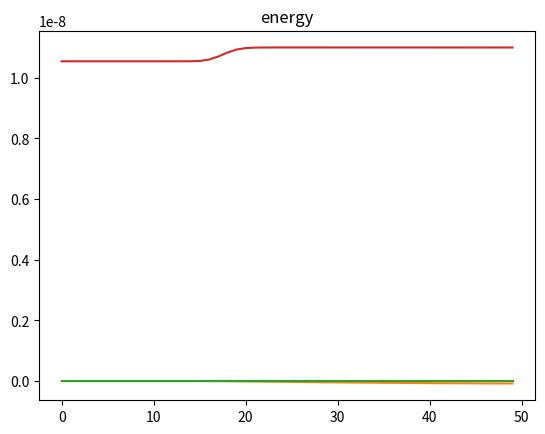
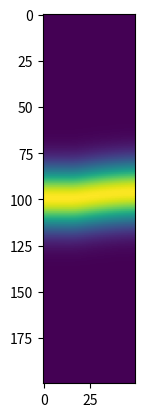

Generate these figures, in order, with matplotlib:
import numpy as np
import matplotlib.pyplot as plt
import copy
import matplotlib.animation as animation 
import scipy.constants as ct
from matplotlib.animation import FuncAnimation

#For the QM part, we require a simple 1D FDTD scheme


#strategy: electric field from EM part is source in the interaction Hamiltionian. 
#Output is a quantum current which serves as a source for EM part


### Electric field ###
class ElectricField:
    def __init__(self, field_type, dt, amplitude=1.0):
        self.field_type = field_type
        self.amplitude = amplitude
        self.dt = dt

    def generate(self, t, **kwargs):
        if self.field_type == 'gaussian':
            return self._gaussian(t, **kwargs)
        elif self.field_type == 'sinusoidal':
            return self._sinusoidal(t, **kwargs)
        
        #add a third case where these is coupling with the EM part
        else:
            raise ValueError(f"Unknown field type: {self.field_type}")

    def _gaussian(self, t, t0=0, sigma=1):
        t0 = Nt*self.dt/3
        sigma = t0/10
        return self.amplitude * np.exp(-0.5 * ((t - t0) / sigma) ** 2)

    def _sinusoidal(self, t, omega=1):
        t0= 1000*self.dt
        #add damping function
        return self.amplitude * np.sin(omega * t)*2/np.pi* np.arctan(t/t0)



### Potential ###
class Potential:
    def __init__(self, m, omega,Ny,dy):
        self.m = m
        self.omega = omega
        self.Ny = Ny
        self.dy = dy
        
        
    #This will call the function depending on which type of source you have    
    def V(self):
        V = 0.5*self.m*self.omega**2* (np.linspace(-self.Ny//2*self.dy, self.Ny//2*self.dy,Ny))**2
        return V
    

#### QM ####
class QM:
    def __init__(self,order):#,Ny,dy, dt, hbar, m, q, r, potential, efield, n,order,N):
        self.result = None
        self.order = order
        self.potential = potential
       
        #self.Ny = Ny, self.dy = dy, self.dt = dt, self.hbar = hbar = self.m = m, self.q = q,
    def initialize(self, dy, Ny,m,omega, hbar,alpha):
        #coherent state at y=0 for electron
        
        self.r = np.linspace(-Ny/2*dy, Ny/2*dy,Ny)
        PsiRe = (m*omega/(np.pi*hbar))**(1/4)*np.exp(-m*omega/(2*hbar)*(self.r-alpha*np.sqrt(2*hbar/(m*omega))*np.ones(Ny))**2)
        PsiIm = np.zeros(Ny)
        return PsiRe, PsiIm, self.r

    def diff(self,psi,dy,order):
        if order == 'second':
            psi= (np.roll(psi,1) -2*psi + np.roll(psi,-1))/dy**2
            psi[0] = 0
            psi[-1] = 0
            return psi
        elif order == 'fourth':
            psi= (-np.roll(psi,2) + 16*np.roll(psi,1) -30*psi + 16*np.roll(psi,-1)-np.roll(psi,-2))/(12*dy**2)
            psi[0] = 0
            psi[1]= 0
            psi[-1] = 0
            psi[-2]=0
        else:
            raise ValueError(f"Order schould be 'second' or 'fourth'")
        
        return psi

    ### Update ###
    def update(self, PsiRe, PsiIm, dy, dt, hbar, m, q, r, potential, efield, n,order,N):
        #E = efield.generate((n)*dt)*np.ones(Ny)
        E = efield.generate((n)*dt)*np.ones(Ny)
        #E = efield.generate((n)*dt, omega=omegaHO)*np.ones(Ny)


        #E= 0
        PsiReo = PsiRe
        PsiRe = PsiReo -hbar*dt/(2*m)*self.diff(PsiIm,dy,order) - dt/hbar*(q*r*E-potential.V())*PsiIm
        #PsiRe = PsiRe -hbar*dt/(2*m)*self.diff(PsiIm,dy,order) - dt/hbar*(-potential.V())*PsiIm
       
        PsiRe[0] = 0
        PsiRe[-1] = 0
        #E = efield.generate((n+1/2)*dt)*np.ones(Ny)
        E = efield.generate((n+1/2)*dt)*np.ones(Ny)
        #E = efield.generate((n+1/2)*dt,omega=omegaHO)*np.ones(Ny)
        #E= 0
        PsiImo = PsiIm
        PsiIm = PsiImo +hbar*dt/(2*m)*self.diff(PsiRe,dy,order) + dt/hbar*(q*r*E-potential.V())*PsiRe
        #PsiIm = PsiIm +hbar*dt/(2*m)*self.diff(PsiRe,dy, order) + dt/hbar*(-potential.V())*PsiRe
        
        PsiIm[0] = 0
        PsiIm[-1] = 0
        #We need the PsiIm at half integer time steps -> interpol
        PsiImhalf = (PsiImo + PsiIm)/2
        J = hbar/(m*dy)*(PsiRe*np.roll(PsiImhalf,-1) - np.roll(PsiRe,-1)*PsiImhalf)
        J[0]=0
        J[-1]= 0


        Psi = PsiRe+ 1j*PsiImhalf
        momentum = np.conj(Psi)*-1j*hbar*1/dy*(np.roll(Psi,-1)-np.roll(Psi,1))
        momentum[0] = 0
        momentum[-1] = 0

        prob = PsiRe**2  + PsiImhalf**2
        
        return PsiRe, PsiIm, J, prob, momentum
    
        
    
    def calc_wave(self, dy, dt, Ny, Nt,  hbar, m ,q ,potential, efield,alpha,order,N):
        PsiRe,PsiIm ,r = self.initialize(dy, Ny,m,omegaHO, hbar,alpha)
        data_time = []
        dataRe = []
        dataIm = []
        dataprob = []
        datacurr = []
        datamom = []

        for n in range(1, Nt):
            PsiRe, PsiIm , J ,prob, momentum = self.update(PsiRe, PsiIm, dy, dt, hbar, m, q, r, potential, efield, n,order,N)
    
            data_time.append(dt*n)
            dataRe.append(PsiRe)
            dataIm.append(PsiIm)
            dataprob.append(prob)
            datacurr.append(J)
            datamom.append(momentum)
            #J in input for EM part
        self.result = data_time, dataRe, dataIm, dataprob, datacurr, datamom
        return data_time, dataRe, dataIm, dataprob, datacurr, datamom
    
    def expvalues(self,dt, dy,  type):
        if self.result == None:
            data_time, dataRe, dataIm, dataprob, datacurr , datamom = self.calc_wave( dy, dt, Ny, Nt,  hbar, m ,q ,potential, Efield,alpha,order,N)
        else: data_time, dataRe, dataIm, dataprob, datacurr, datamom = self.result
        if type == 'position':
            exp = []
            for el in dataprob:
                exp.append(np.sum(el*self.r*dy))
            
        if type == 'momentum':
            exp = []
            # for i in range(len(data_time)-1):
            #     val = 1/2*((1/2*(np.roll(dataRe[i+1], -1) + np.roll(dataRe[i],-1)) - 1j*np.roll(dataIm[i],-1)) + (1/2*(dataRe[i+1]+ dataRe[i]) - 1j*dataIm[i]))*((-1j*hbar/(2*dy)*(np.roll(dataRe[i+1],-1) +np.roll(dataRe[i],-1)-dataRe[i+1]- dataRe[i]))+hbar/dy*(np.roll(dataIm[i],-1)-dataIm[i]))
            #     exp.append(np.sum(val))
            for el in datamom:
                exp.append(np.sum(el))

        if type == 'energy':
            exp= []
            for i in range(1,len(data_time)):
                #fix psire because not at right moment
                dataIm[i] = 1/2*(dataIm[i-1] + dataIm[i])
                dataIm[i][0]= 0
                dataIm[i][-1] = 0
                val = (dataRe[i]-1j*dataIm[i])*(-hbar**2/(2*m)*self.diff(dataRe[i]+1j*dataIm[i], dy, order)+self.potential.V()*(dataRe[i]+1j*dataIm[i]))
                exp.append(np.sum(val))

        
        if type == 'continuity':
            exp = []
            for i in range(1,len(data_time)-1):
                #rho is know at n+1/2, r, J is known at n+1/2, r+1/2

                #find curr at n trough interpol:
                datacurrhalf = 1/2* (datacurr[i] + datacurr[i-1])
                
                #for rho deriv in time puts time also at n, for J deriv puts pos at r
                val = (dataprob[i] - dataprob[i-1])[1:]/dt+(datacurrhalf- np.roll(datacurrhalf,1))[1:]/dy
                exp.append(val)
                #exp.append(np.sum(val[1:-1]))
        if type == 'J':
            exp = []
            for i in range(1,len(data_time)-1):
                #rho is know at n+1/2, r, J is known at n+1/2, r+1/2

                #find curr at n trough interpol:
                datacurrhalf = 1/2* (datacurr[i] + datacurr[i-1])
                
                #for rho deriv in time puts time also at n, for J deriv puts pos at r
                val = -(datacurrhalf- np.roll(datacurrhalf,1))[1:]/dy
                exp.append(val)
                #exp.append(np.sum(val[1:-1]))
        if type == 'dens':
            exp = []
            for i in range(1,len(data_time)-1):
                #rho is know at n+1/2, r, J is known at n+1/2, r+1/2

                #find curr at n trough interpol:
                
                #for rho deriv in time puts time also at n, for J deriv puts pos at r
                val = (dataprob[i] - dataprob[i-1])[1:]/dt
                exp.append(val)
                #exp.append(np.sum(val[1:-1]))

        return exp



    
    def postprocess():
        
        pass

    def heatmap (self,dy, dt, Ny, Nt,  hbar, m ,q ,potential, Efield,alpha,order,N):
        if self.result == None:
            res = qm.calc_wave( dy, dt, Ny, Nt,  hbar, m ,q ,potential, Efield,alpha,order,N)
        else:
            res = self.result
        prob = res[3]
        probsel = prob[::100]
        plt.imshow(np.array(probsel).T)
        plt.show()


    def animate(self,dy, dt, Ny, Nt,  hbar, m ,q ,potential, Efield,alpha,order,N):
        if self.result == None:
            res = qm.calc_wave( dy, dt, Ny, Nt,  hbar, m ,q ,potential, Efield,alpha,order,N)
        else:
            res = self.result
        prob = res[3]
        probsel = prob[::100]
        fig, ax = plt.subplots()

        # Create an empty plot object
        line, = ax.plot([], [])

        def initanim():
            ax.set_xlim(0, len(probsel[0]))  # Adjust the x-axis limits if needed
            ax.set_ylim(0, np.max(probsel))  # Adjust the y-axis limits if needed
            return line,

        # Define the update function
        def updateanim(frame):
            line.set_data(np.arange(len(probsel[frame])), probsel[frame])
            return line,


      
        anim = FuncAnimation(fig, updateanim, frames=len(probsel), init_func=initanim, interval = 30)

        # Show the animation
        plt.show()

##########################################################


def animate_curve(data):
    fig, ax = plt.subplots()
    xdata, ydata = [], []
    ln, = plt.plot([], [], 'r-')
    def init():
        ax.set_xlim(0, len(data[0]))
        ax.set_ylim(np.min(data), np.max(data))
        return ln,

    def update(frame):
        xdata=np.arange(len(data[frame]))
        ydata=data[frame]
        ln.set_data(xdata, ydata)
        return ln,

    ani = FuncAnimation(fig, update, frames=len(data), init_func=init, interval=30)
    plt.show()

def animate_two_curves(data1, data2):
    fig, ax = plt.subplots()
    xdata, ydata = [], []
    ln, = plt.plot([], [], 'r-')
    ln2, = plt.plot([], [], 'b-')
    def init():
        ax.set_xlim(0, len(data1[0]))
        ax.set_ylim(np.min(data1), np.max(data1))
        return ln, ln2

    def update(frame):
        xdata=np.arange(len(data1[frame]))
        ydata=data1[frame]
        ln.set_data(xdata, ydata)
        ydata=data2[frame]
        ln2.set_data(xdata, ydata)
        return ln, ln2

    ani = FuncAnimation(fig, update, frames=len(data1), init_func=init, interval=30)
    plt.show()

eps0 = ct.epsilon_0
mu0 = ct.mu_0
hbar = ct.hbar #J⋅s
m = ct.electron_mass*0.15
q = -ct.elementary_charge 

#dy = 0.125*10**(-9)
dy = 0.25e-10
#dy = 0.1
#assert(dy==dy2) # m
c = ct.speed_of_light # m/s
Sy = 1 # !Courant number, for stability this should be smaller than 1
dt = dy/c


Ny = 200
#Nt =20000
Nt = 5000
N = 1e7 #particles/m2


omegaHO = 50e14#*2*np.pi #[rad/s]
alpha = 0
potential = Potential(m,omegaHO, Ny, dy)
potential.V()

Efield = ElectricField('gaussian',dt, amplitude = 1e10)
#Efield = ElectricField('sinusoidal',dt, amplitude = 1e7)
#Efield.generate(1)

order = 'fourth'

qm = QM(order)
res = qm.calc_wave( dy, dt, Ny, Nt,  hbar, m ,q ,potential, Efield,alpha, order,N)
#res = qm.calc_wave( dy, dt, Ny, Nt,  hbar, m ,q ,potential, Efield, omegaHO, alpha, order,N)
# prob = res[3]
# probsel = prob[::100]

qm.animate( dy, dt, Ny, Nt,  hbar, m ,q ,potential, Efield,alpha,order,N)
# plt.imshow(probsel)
# plt.colorbar()
# #plt.plot(prob[8000])
# plt.show()
types = ['position', 'momentum', 'energy']
for type in types: 
    exp = qm.expvalues(dt, dy, type)
    expsel = exp[::100]
    #print(expsel)
    plt.plot(expsel)
    plt.title(type)
    plt.show()

div_current = qm.expvalues(dt, dy, 'J')[::100]
diff_density = qm.expvalues(dt, dy, 'dens')[::100]

animate_two_curves(div_current, diff_density)
    #print(expsel)

expsel = qm.expvalues(dt, dy, 'continuity')[::100]
#animate_curve(expsel)
#plt.imshow(np.array(expsel).T)

plt.show()


qm.heatmap(dy, dt, Ny, Nt,  hbar, m ,q ,potential, Efield,alpha,order,N)